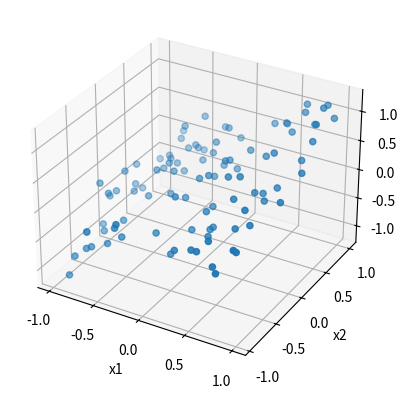

Reproduce this figure in Python.
import numpy
import matplotlib.pylab as plt
import pandas as pd
import sys
from mpl_toolkits.mplot3d import Axes3D

# Number of data points
N = 100


def getRand():
    return numpy.random.uniform(-1, 1)


def getY(x1Val, m1, x2Val, m2, b):
    # Get position on our 45 degree straight line
    lineY = m1 * x1Val + m2 * x2Val + b

    std_dev = 0.2

    # Offset the generated data using a normal distribution to give it some noise
    y = numpy.random.normal(lineY, std_dev)

    return y


def plotData(currentData, delay):
    fig = plt.figure()
    ax = fig.add_subplot(111, projection='3d')
    ax.scatter(currentData["x1"], currentData["x2"], currentData["yp"], marker="o")
    ax.set_xlabel('x1')
    ax.set_ylabel('x2')
    ax.set_zlabel('yp')
    plt.show()


def createData(m1, m2, b):
    # Initialize an empty dictionary to hold our data
    dataDict = {"x1": [], "x2": [], "yp": []}

    # Create N datapoints
    for i in range(N):
        x1 = getRand()
        x2 = getRand()
        y = getY(x1, m1, x2, m2, b)

        dataDict['x1'].append(x1)
        dataDict['x2'].append(x2)
        dataDict['yp'].append(y)

    data = pd.DataFrame(dataDict)
    return data


line_gradient1 = .5  # 45 degree line 1
line_gradient2 = .5  # 45 degree line 2
intercept = 0  # passing through the origin
input_data = createData(line_gradient1, line_gradient2, intercept)

print(input_data)

# Save generated data to a JSON file (CSV probably would have made better sense)
input_data.to_json("linear_data_2D.txt")

plotData(input_data, 1)